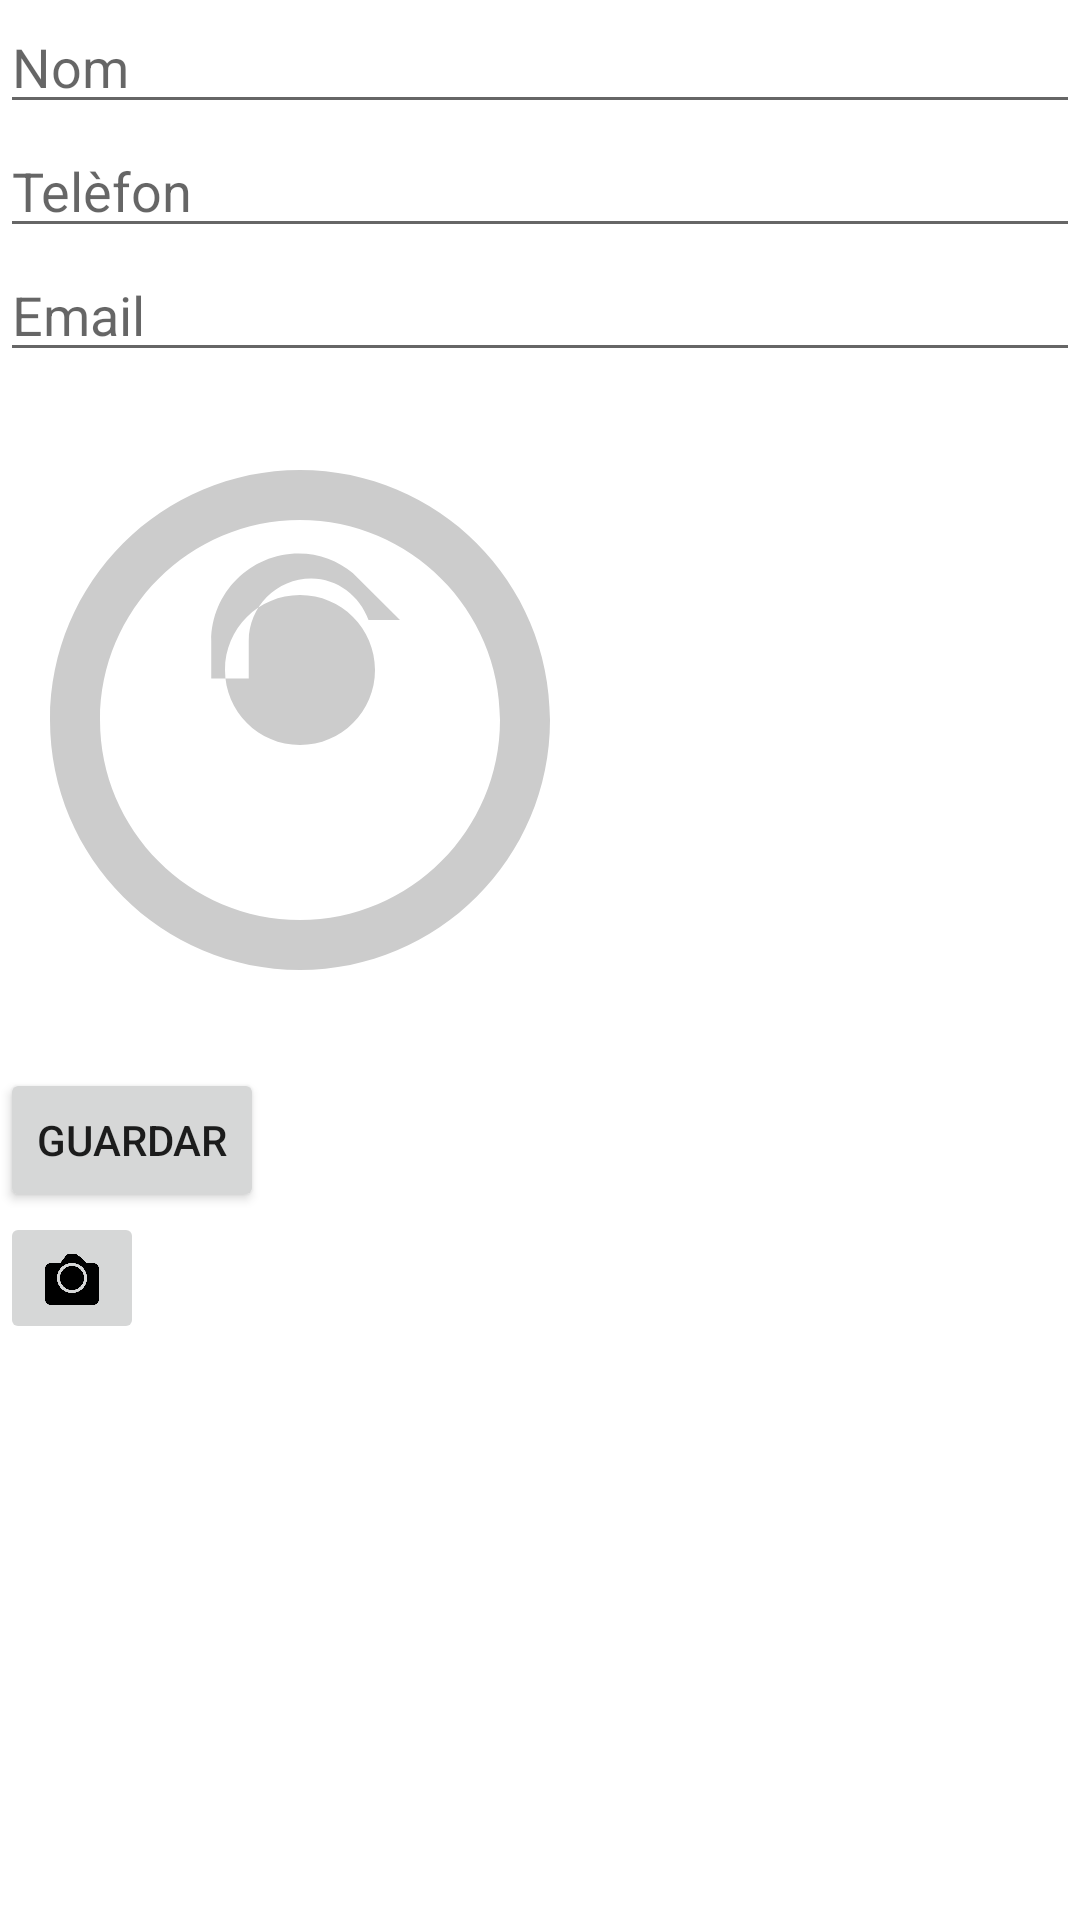

Reconstruct the res/layout file that produces this screen, plus the resources it refers to.
<!-- AndroidManifest.xml: application theme Theme.AgendaPersonesJimenezEric -->
<!-- res/layout/activity_afegir_contacte.xml -->
<LinearLayout xmlns:android="http://schemas.android.com/apk/res/android"
    xmlns:tools="http://schemas.android.com/tools"
    android:layout_width="match_parent"
    android:layout_height="match_parent"
    android:orientation="vertical"
    tools:context=".AfegirContacteActivity">

    <EditText
        android:id="@+id/edit_nom"
        android:layout_width="match_parent"
        android:layout_height="wrap_content"
        android:hint="Nom" />

    <EditText
        android:id="@+id/edit_telefon"
        android:layout_width="match_parent"
        android:layout_height="wrap_content"
        android:hint="Telèfon" />

    <EditText
        android:id="@+id/edit_email"
        android:layout_width="match_parent"
        android:layout_height="wrap_content"
        android:hint="Email" />

    <ImageView
        android:id="@+id/imageViewFoto"
        android:layout_width="200dp"
        android:layout_height="200dp"
        android:src="@drawable/ic_foto_default"
        android:scaleType="centerCrop"
        android:adjustViewBounds="true"
        android:layout_marginTop="16dp"
        android:layout_marginBottom="16dp" />

    <Button
        android:id="@+id/btn_guardar"
        android:layout_width="wrap_content"
        android:layout_height="wrap_content"
        android:text="Guardar" />

    <ImageButton
        android:id="@+id/btnCapturarFoto"
        android:layout_width="wrap_content"
        android:layout_height="wrap_content"
        android:src="@drawable/ic_camera"
        android:contentDescription="@string/capturar_foto" />

</LinearLayout>
<!-- resources referenced by this layout -->
<resources>
  <!-- drawable ic_camera (drawable) -->
  <vector xmlns:android="http://schemas.android.com/apk/res/android"
      android:width="24dp"
      android:height="24dp"
      android:viewportWidth="24.0"
      android:viewportHeight="24.0">
  
      <path
          android:fillColor="#000000"
          android:pathData="M19,7h-2.12l-1.57,-1.57C14.05,4.48 13.55,4 13,4h-2c-0.55,0 -1.05,0.48 -1.31,0.93L8.12,7H5C3.9,7 3,7.9 3,9v10c0,1.1 0.9,2 2,2h14c1.1,0 2,-0.9 2,-2V9c0,-1.1 -0.9,-2 -2,-2zm-7,10c-2.76,0 -5,-2.24 -5,-5s2.24,-5 5,-5 5,2.24 5,5 -2.24,5 -5,5zm0,-9c-2.21,0 -4,1.79 -4,4s1.79,4 4,4 4,-1.79 4,-4 -1.79,-4 -4,-4z" />
  
  </vector>
  <!-- drawable ic_foto_default (drawable) -->
  <vector xmlns:android="http://schemas.android.com/apk/res/android"
      android:width="24dp"
      android:height="24dp"
      android:viewportWidth="24.0"
      android:viewportHeight="24.0">
  
      <path
          android:fillColor="#CCCCCC"
          android:pathData="M12,2C6.48,2 2,6.48 2,12c0,5.52 4.48,10 10,10s10,-4.48 10,-10C22,6.48 17.52,2 12,2zM12,20c-4.41,0 -8,-3.59 -8,-8s3.59,-8 8,-8 8,3.59 8,8 -3.59,8 -8,8zM12,7c-1.66,0 -3,1.34 -3,3s1.34,3 3,3 3,-1.34 3,-3 -1.34,-3 -3,-3zM16,8h-1.26c-0.34,-0.95 -1.24,-1.66 -2.29,-1.66 -1.38,0 -2.5,1.12 -2.5,2.5v1.5h-1.5v-1.5c0,-1.93 1.57,-3.5 3.5,-3.5 0.83,0 1.58,0.3 2.16,0.78L16,8z" />
  
  </vector>
  <string name="capturar_foto">Capturar foto</string>
  <style name="Theme.AgendaPersonesJimenezEric" parent="Theme.MaterialComponents.DayNight.DarkActionBar">
          
          <item name="colorPrimary">@color/purple_500</item>
          <item name="colorPrimaryVariant">@color/purple_700</item>
          <item name="colorOnPrimary">@color/white</item>
          
          <item name="colorSecondary">@color/teal_200</item>
          <item name="colorSecondaryVariant">@color/teal_700</item>
          <item name="colorOnSecondary">@color/black</item>
          
          <item name="android:statusBarColor">?attr/colorPrimaryVariant</item>
          
      </style>
  <color name="purple_500">#FF6200EE</color>
  <color name="purple_700">#FF3700B3</color>
  <color name="white">#FFFFFFFF</color>
  <color name="teal_200">#FF03DAC5</color>
  <color name="teal_700">#FF018786</color>
  <color name="black">#FF000000</color>
</resources>
